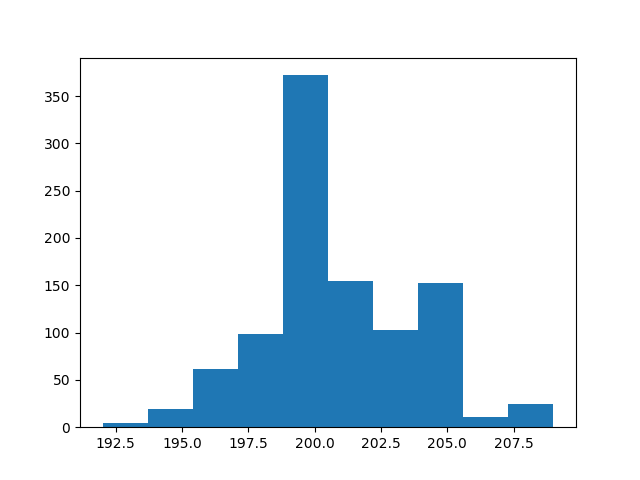

The data file committed next to this chart (first rows):
count, value
0, 200
1, 197
2, 200
3, 193
4, 201
5, 204
6, 200
7, 204
8, 200
9, 199
10, 200
11, 199
12, 202
13, 202
14, 203
15, 196
16, 196
17, 203
18, 204
19, 200
20, 201
21, 205
22, 200
23, 198
24, 200
25, 199
26, 200
27, 199
28, 200
29, 201
30, 201
31, 201
32, 201
33, 199
34, 199
35, 200
36, 204
37, 202
38, 204
39, 202
40, 200
41, 196
42, 199
43, 202
44, 199
45, 209
46, 198
47, 205
48, 201
49, 204
50, 199
51, 199
52, 205
53, 203
54, 204
55, 198
56, 197
57, 200
58, 200
59, 203
... 940 more rows
